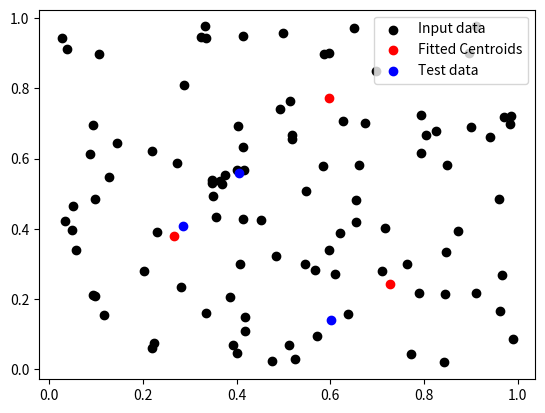

Source code (Python):
"""Implement K means Clustering"""

import numpy as np

class Kmeans():
    def __init__(self, K=3, tolerance=1e-3, max_iter=1000, random_state=None):
        self.K = K
        self.tolerance=tolerance # centroid covergence threshold
        self.max_iter = max_iter
        self.random_state = random_state # random number generator seed
        self.centroids = None

    def compute_square_dists(self, X, Z):
        """ X:(N,D) Z:(K,D) 
        Return: dists_sq (N,K)
        """
        # Compute pairwise distance between points to each cluster (N,K)
        # Use "squared distance" to avoid sqrt for faster exec. time
        # || X - Z||^2 = |X|^2 + |Z|^2 - 2|X||Z| (Use maximum to avoid negative)
        X_sq = np.sum(X**2, axis=-1, keepdims=True) # (N,)
        Z_sq = np.sum(Z**2, axis=-1, keepdims=True) # (K,)
        dists_sq = np.maximum(0, X_sq + Z_sq.T - 2*X@Z.T) # (N, K)        
        return dists_sq

    def fit(self, X:np.array):
        """Fix K clusters from input array X (N,D)"""
        N,_ = X.shape # N points
        rng = np.random.default_rng(self.random_state)

        # Pick K unique data randomly as the initial centroids.
        rand_idx = rng.choice(N, size=self.K, replace=False)
        self.centroids = X[rand_idx]

        # Iterate at most self.max_iter
        for it in range(self.max_iter):

            # Compute squared distance is FASTER than sqrt().
            sq_dists = self.compute_square_dists(X, self.centroids)
            # Find the closest cluster for each point
            cluster_idx = np.argmin(sq_dists,axis=-1) # (N,)

            # Update new cluster centroids
            new_clusters = np.zeros_like(self.centroids) # (K,D)
            new_cluster_sizes = np.zeros(self.K) # (K,)

            # Assign points to clusters
            # new_clusters[cluster_idx[i]] = X[i]
            np.add.at(new_clusters, cluster_idx, X)            
            np.add.at(new_cluster_sizes, cluster_idx, 1)

            # Handle Empty Cluster
            empty_clusters = (new_cluster_sizes==0)
            new_cluster_sizes[empty_clusters] = 1 # Avoid division by zero.
            new_centroids = new_clusters / new_cluster_sizes[:,None] # (K,D)

            if np.any(empty_clusters):
                num_empty_clusters = np.sum(empty_clusters)
                rand_idx = rng.choice(N, size=num_empty_clusters, replace=False)
                new_centroids[empty_clusters] = X[rand_idx]

            # Check for convergence (Use the max norm of centroid shift)
            shift = np.max(np.linalg.norm(new_centroids-self.centroids, axis=-1))
            if np.abs(shift) < self.tolerance:
                break

            # Update cluster centroids
            self.centroids = new_centroids

        # Return
        print(f"After fit(): cluster centroids: {self.centroids}")

    def infer(self, Xtest:np.array)->np.array:
        """Infer the cluster indices from test input Xtest
            Args: Xtest: np.array of shape (N,D)
            Return: cluster indices (N,)
        """
        if self.centroids is None:
            raise RuntimeError("Must fit() before calling infer()! Centroids are None.")

        sq_dists = self.compute_square_dists(Xtest, self.centroids)
        return np.argmin(sq_dists, axis=-1) # (N)



# Test
if __name__ == "__main__":
    N = 100
    D = 2
    K = 3
    X = np.random.rand(N,D) # Random from uniform distribution [0,1]
    kmeans = Kmeans(K)

    Xtest = np.random.rand(3,D)
    # Test infer before fit raise runtime error
    # kmeans.infer(Xtest)

    kmeans.fit(X)
    print(f"Input test data: {Xtest}")
    print(f"Fit clusters: {kmeans.infer(Xtest)}") # Expect shape: (3,)

    # Visualize points and clusters
    from matplotlib import pyplot as plt
    fig = plt.figure()
    plt.scatter(X[:,0], X[:,1], label="Input data", c="black")
    plt.scatter(kmeans.centroids[:,0], kmeans.centroids[:,1], label="Fitted Centroids", c="red")
    plt.scatter(Xtest[:,0], Xtest[:,1], c="blue", label="Test data")
    plt.legend()
    plt.show()
